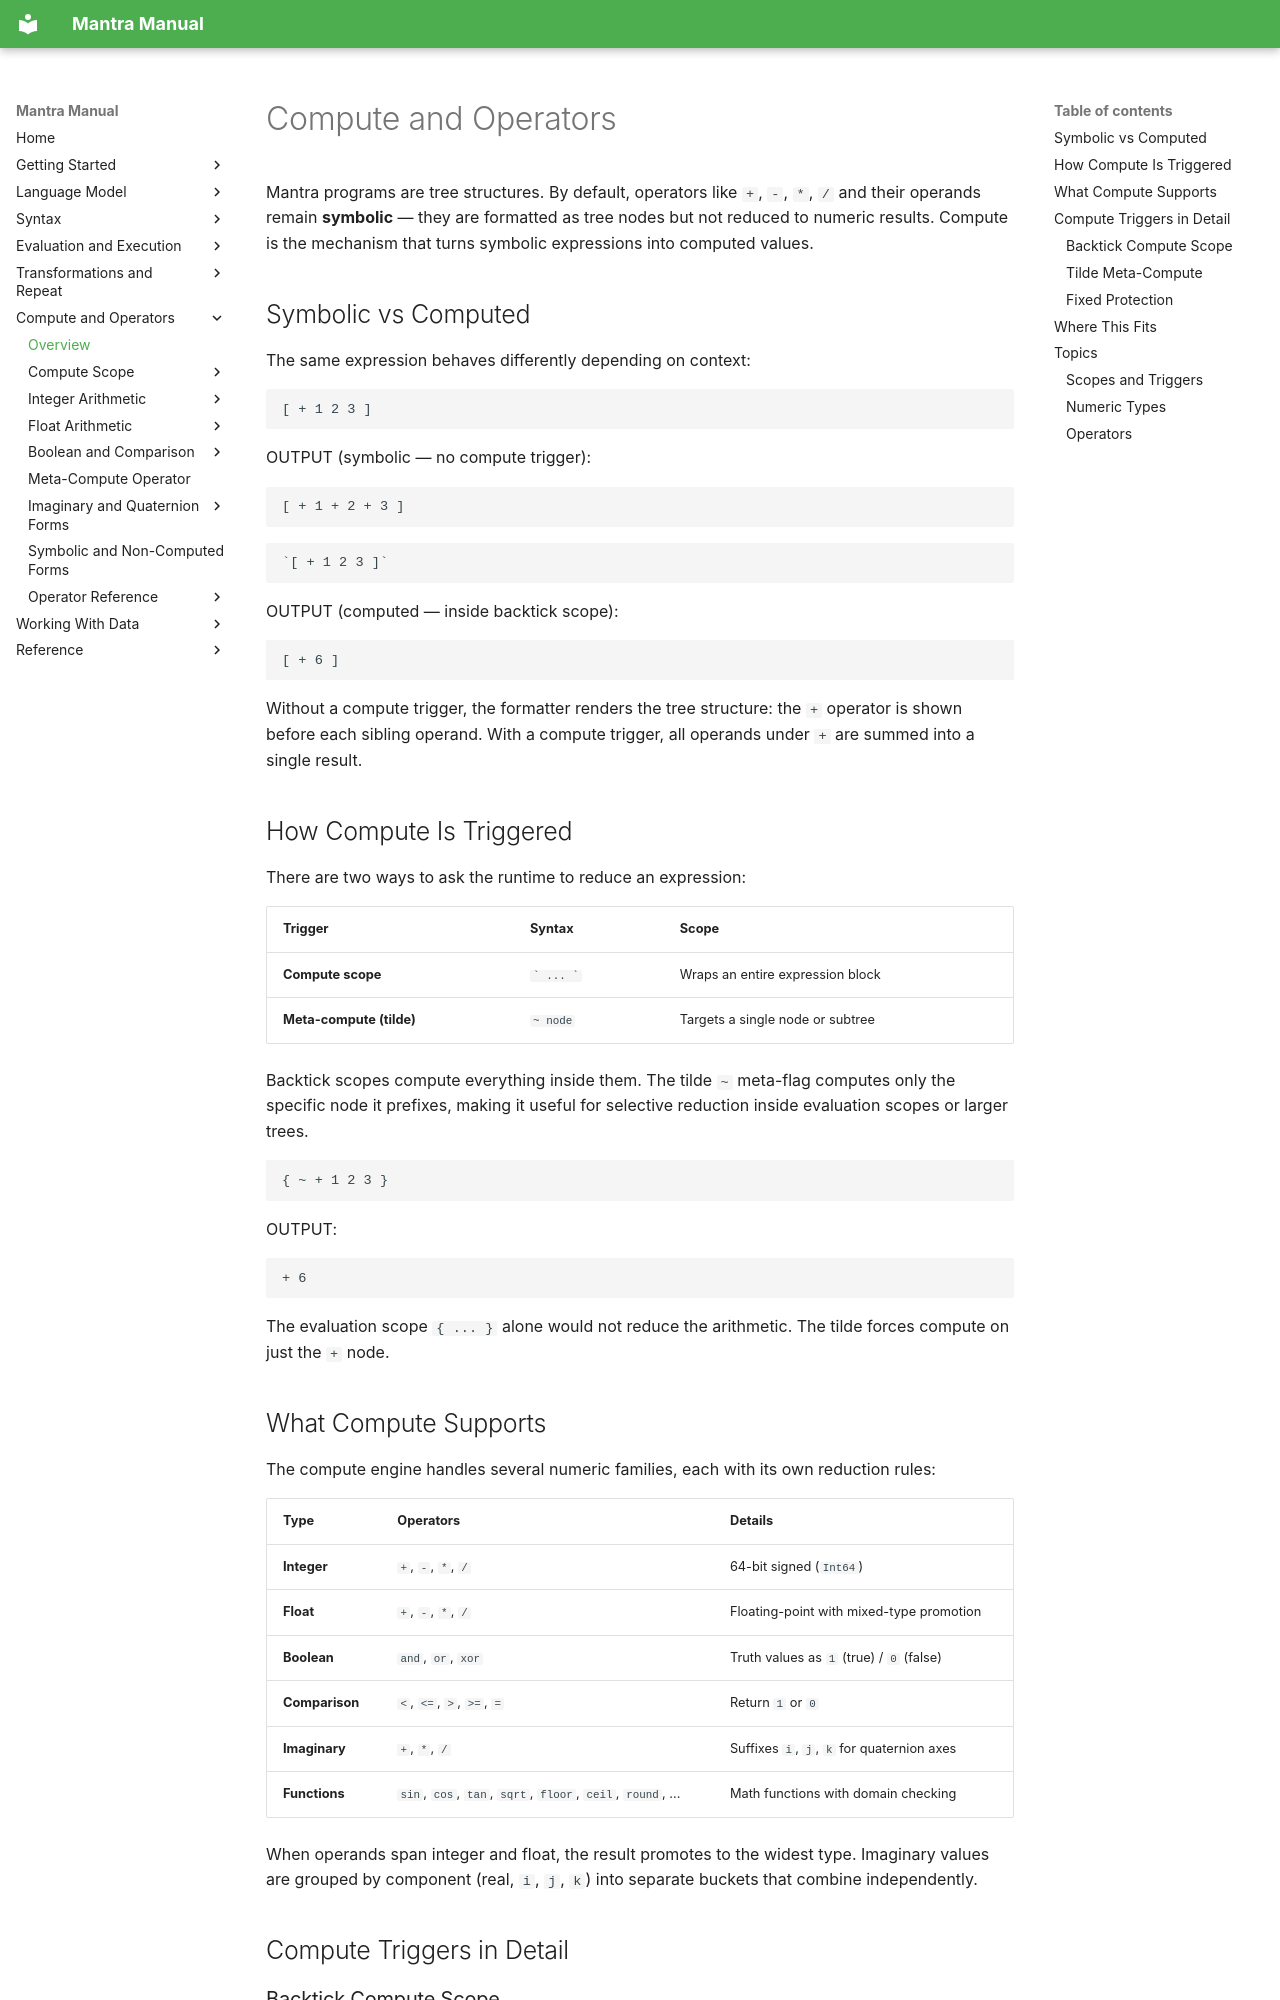

repository: longknot/mantra · page: compute/index.html · generator: mkdocs

# Compute and Operators

Mantra programs are tree structures. By default, operators like `+`, `-`, `*`,
`/` and their operands remain **symbolic** — they are formatted as tree nodes
but not reduced to numeric results. Compute is the mechanism that turns symbolic
expressions into computed values.

## Symbolic vs Computed

The same expression behaves differently depending on context:

```mantra
[ + 1 2 3 ]
```

OUTPUT (symbolic — no compute trigger):

```text
[ + 1 + 2 + 3 ]
```

```mantra
`[ + 1 2 3 ]`
```

OUTPUT (computed — inside backtick scope):

```text
[ + 6 ]
```

Without a compute trigger, the formatter renders the tree structure: the `+`
operator is shown before each sibling operand. With a compute trigger, all
operands under `+` are summed into a single result.

## How Compute Is Triggered

There are two ways to ask the runtime to reduce an expression:

| Trigger | Syntax | Scope |
| --- | --- | --- |
| **Compute scope** | `` ` ... ` `` | Wraps an entire expression block |
| **Meta-compute (tilde)** | `~ node` | Targets a single node or subtree |

Backtick scopes compute everything inside them. The tilde `~` meta-flag
computes only the specific node it prefixes, making it useful for selective
reduction inside evaluation scopes or larger trees.

```mantra
{ ~ + 1 2 3 }
```

OUTPUT:

```text
+ 6
```

The evaluation scope `{ ... }` alone would not reduce the arithmetic. The tilde
forces compute on just the `+` node.

## What Compute Supports

The compute engine handles several numeric families, each with its own reduction
rules:

| Type | Operators | Details |
| --- | --- | --- |
| **Integer** | `+`, `-`, `*`, `/` | 64-bit signed (`Int64`) |
| **Float** | `+`, `-`, `*`, `/` | Floating-point with mixed-type promotion |
| **Boolean** | `and`, `or`, `xor` | Truth values as `1` (true) / `0` (false) |
| **Comparison** | `<`, `<=`, `>`, `>=`, `=` | Return `1` or `0` |
| **Imaginary** | `+`, `*`, `/` | Suffixes `i`, `j`, `k` for quaternion axes |
| **Functions** | `sin`, `cos`, `tan`, `sqrt`, `floor`, `ceil`, `round`, ... | Math functions with domain checking |

When operands span integer and float, the result promotes to the widest type.
Imaginary values are grouped by component (real, `i`, `j`, `k`) into separate
buckets that combine independently.

## Compute Triggers in Detail

### Backtick Compute Scope

Backticks wrap an expression and mark the entire contents as computable:

```mantra
` + 1 2 3 `
```

All supported operators inside the scope are reduced. The backtick scope itself
collapses during formatting.
